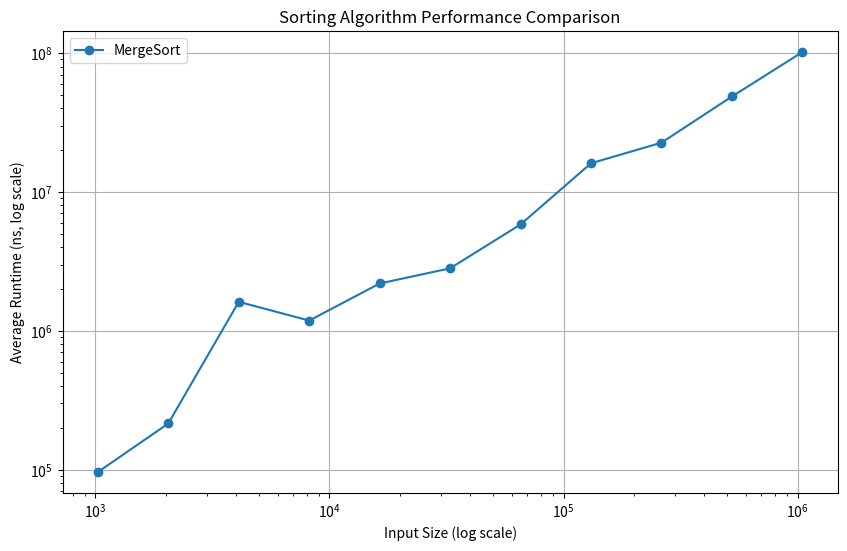

Reproduce this figure in Python.
import matplotlib.pyplot as plt

# Data
sizes = [1024, 2048, 4096, 8192, 16384, 32768, 65536, 131072, 262144, 524288, 1048576]
merge_sort_times = [96237, 215425, 1618950, 1185950, 2193037, 2820412, 5839600, 16093375, 22649287, 48696912, 101690600]

# Plotting
plt.figure(figsize=(10, 6))
plt.plot(sizes, merge_sort_times, label='MergeSort', marker='o')


# Logarithmic scale for better visualization
plt.xscale('log')
plt.yscale('log')
plt.xlabel('Input Size (log scale)')
plt.ylabel('Average Runtime (ns, log scale)')
plt.title('Sorting Algorithm Performance Comparison')
plt.legend()
plt.grid(True)
plt.show()

